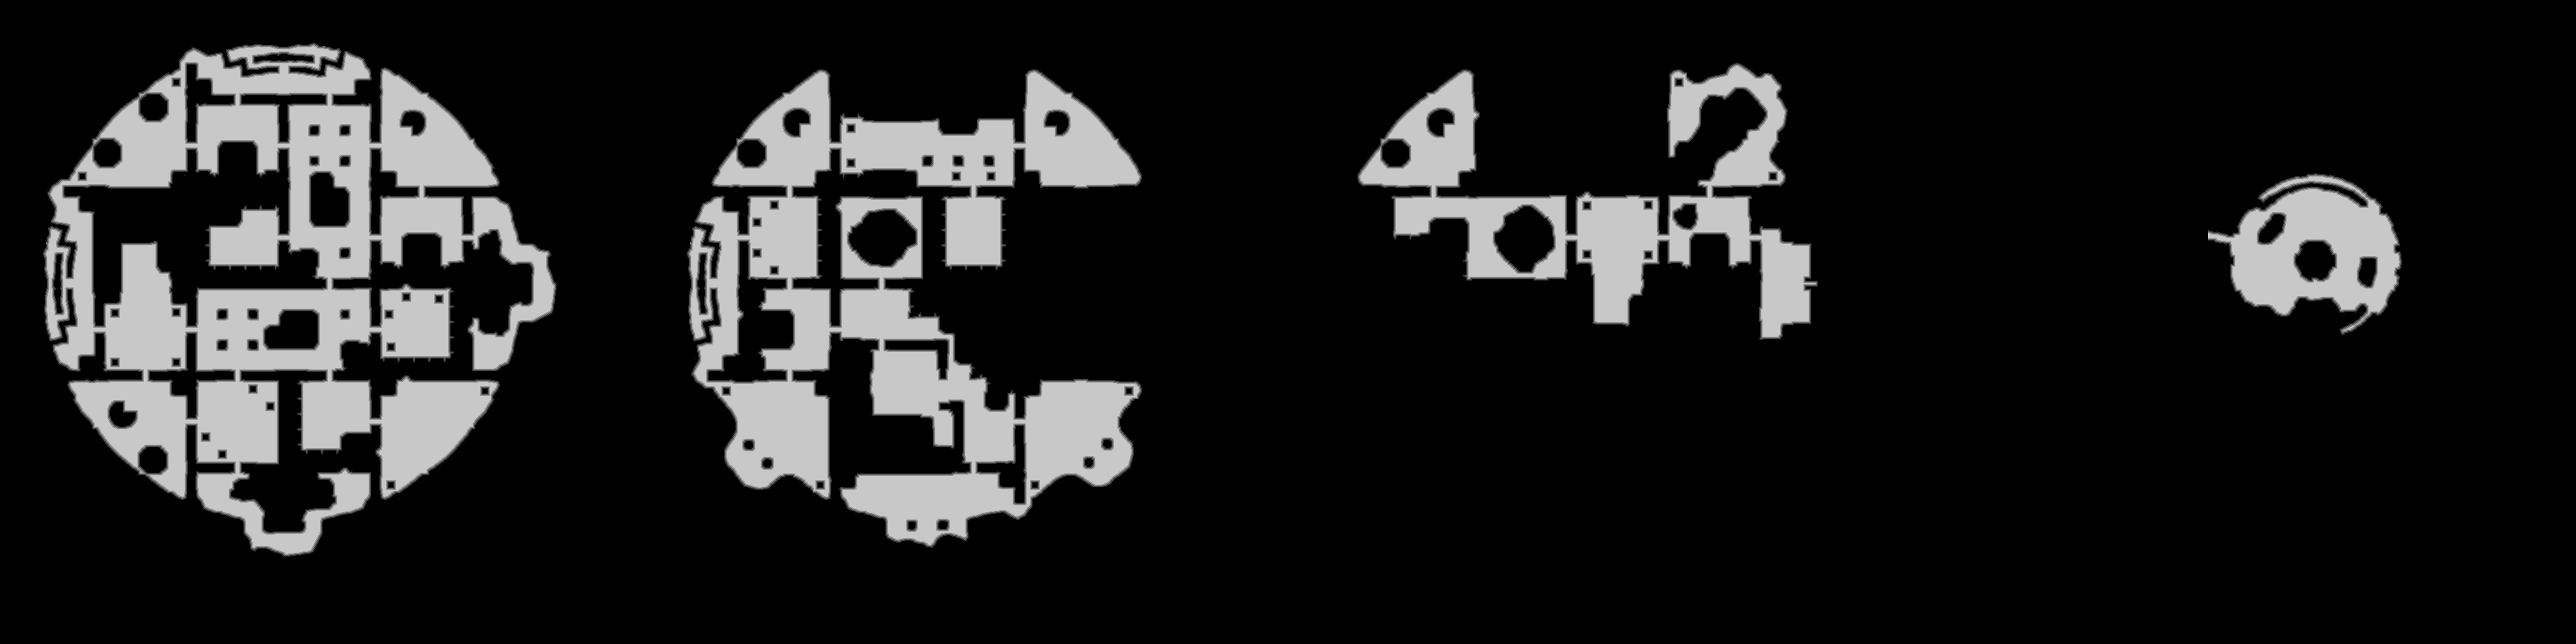

Source data for this figure (header and first rows):
source	tdt_hull melee
truth	truth_54f74f423f0.tsv
width	3864
height	966
nibble	0	3088435
nibble	1	35958
nibble	2	36277
nibble	3	36259
nibble	4	36333
nibble	5	499362
